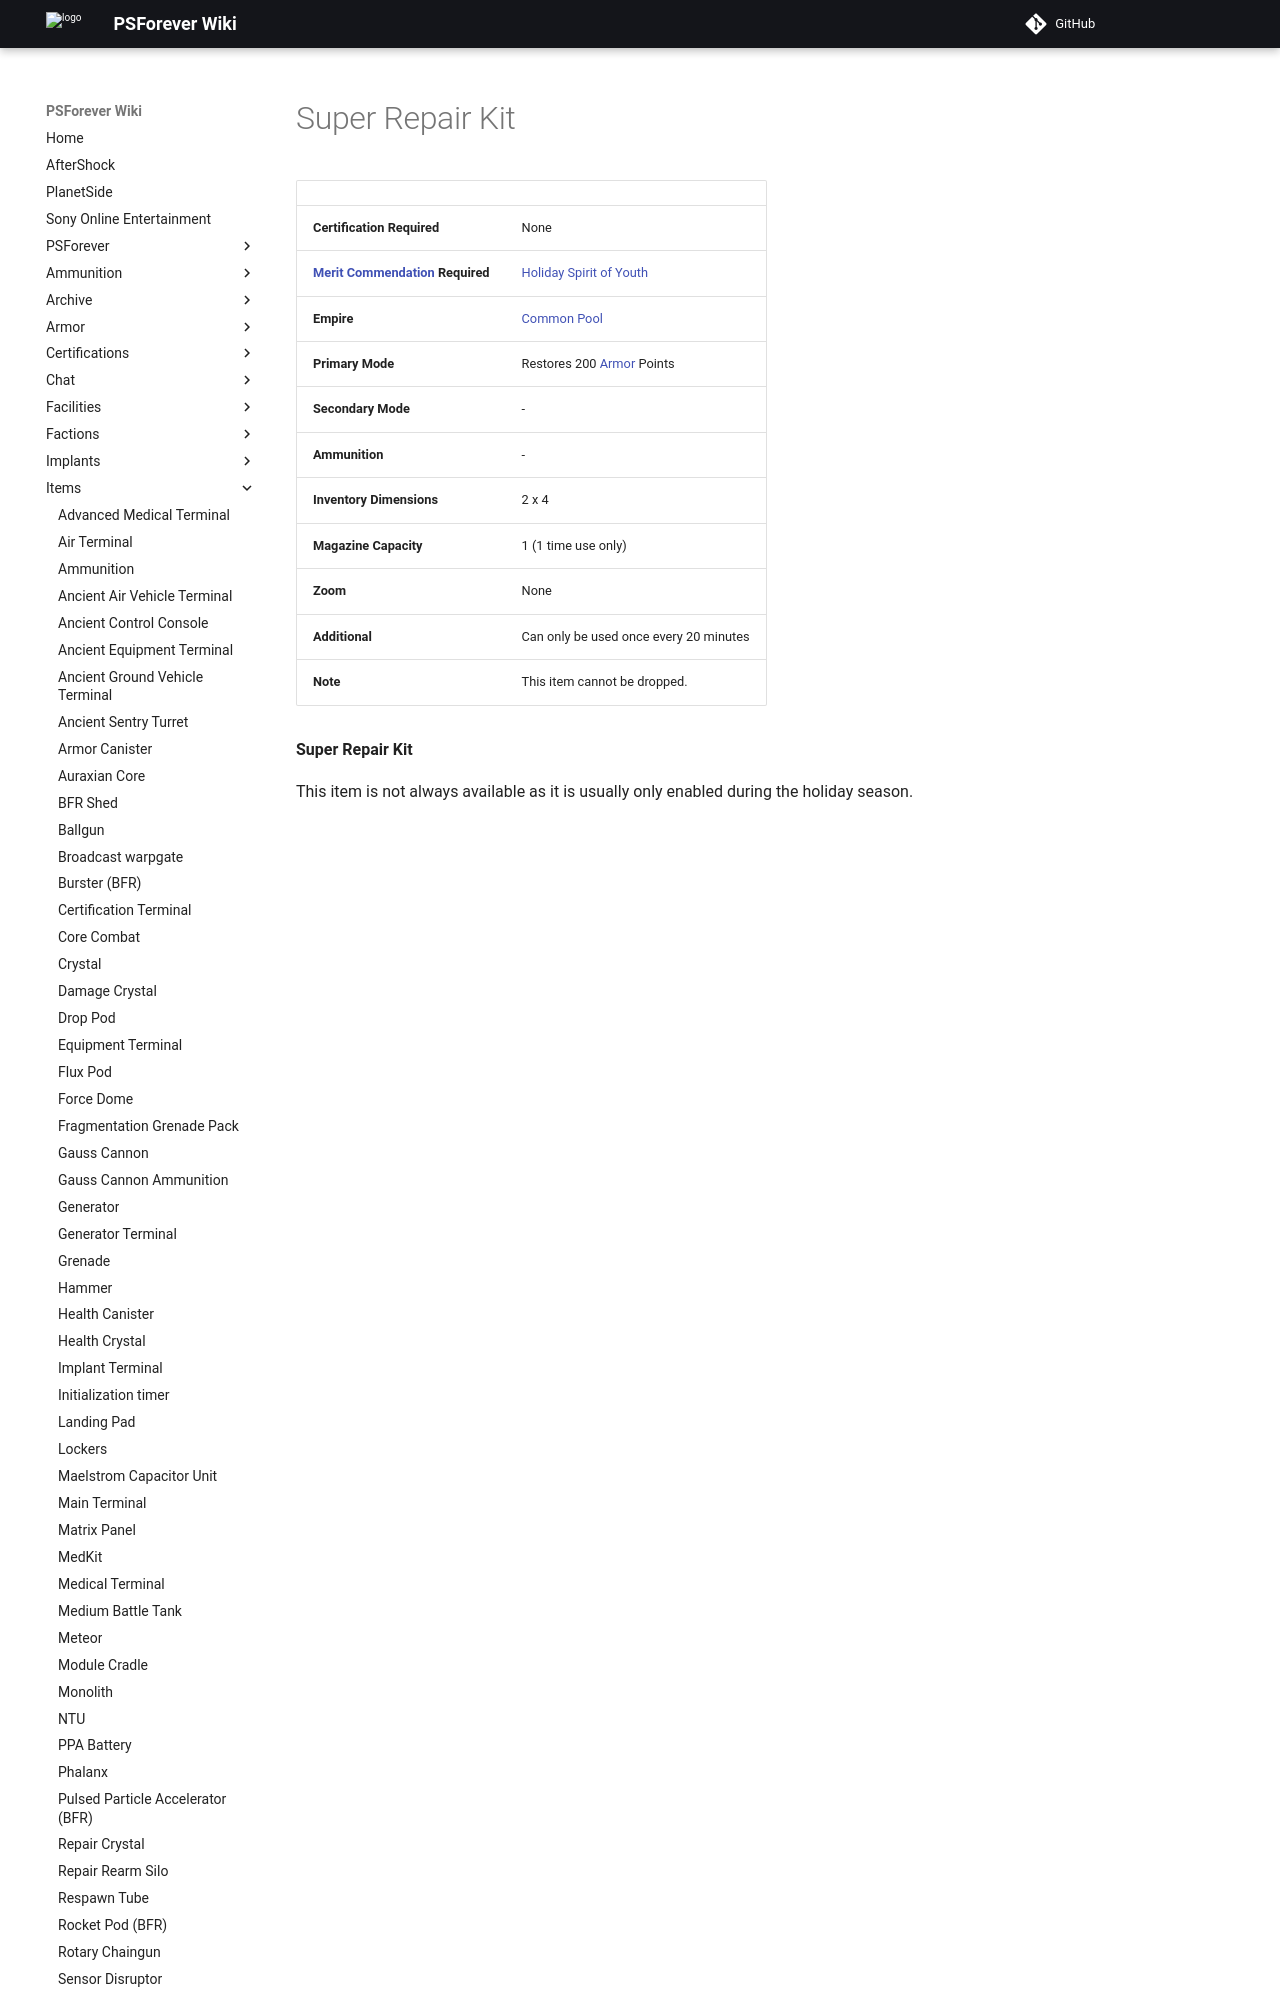

repository: psforever/wiki · page: items/Super_Repair_Kit/index.html · generator: mkdocs

# Super Repair Kit

|                                                                     |                                                                 |
| ------------------------------------------------------------------- | --------------------------------------------------------------- |
| **Certification Required**                                          | None                                                            |
| **[Merit Commendation](../merits/index.md) Required** | [Holiday Spirit of Youth](../merits/Holiday_Spirit_of_Youth.md) |
| **Empire**                                                          | [Common Pool](../terminology/Common_Pool.md)                    |
| **Primary Mode**                                                    | Restores 200 [Armor](../armor/index.md) Points            |
| **Secondary Mode**                                                  | \-                                                              |
| **Ammunition**                                                      | \-                                                              |
| **Inventory Dimensions**                                            | 2 x 4                                                           |
| **Magazine Capacity**                                               | 1 (1 time use only)                                             |
| **Zoom**                                                            | None
